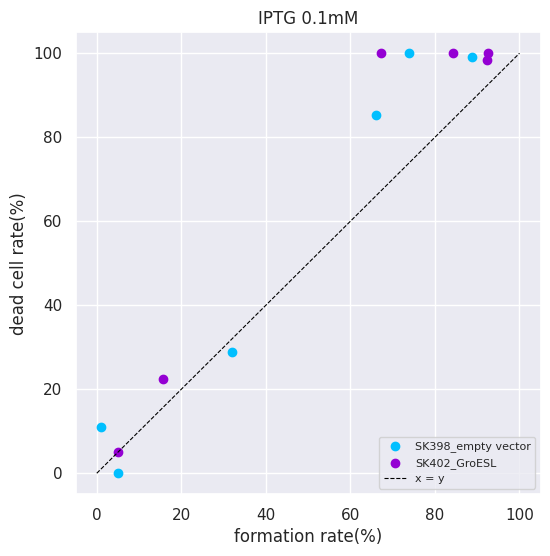

Write the Python code that produced this figure.
import matplotlib.pyplot as plt
import numpy as np
from scipy.stats import pearsonr
import seaborn as sns

def multiply_by_100(data):
    return [x * 100 for x in data]

sns.set()

c_black = multiply_by_100([0.05, 0.00980392156862745, 0.32, 0.6612021857923497, 0.8866666666666667, 0.7397260273972602])
f_black = multiply_by_100([0, 0.109489051, 0.288659794, 0.852348993, 0.9921875, 1])

c_red = multiply_by_100([0.05, 0.15760869565217392, 0.9221556886227545, 0.9244186046511628, 0.8431372549019608, 0.6721311475409836])
f_red = multiply_by_100([0.04950495, 0.223404255, 0.984924623, 1, 1, 1])

fig, ax = plt.subplots(figsize=(6, 6))

ax.scatter(c_black, f_black, color='deepskyblue', label='SK398_empty vector')
ax.scatter(c_red, f_red, color='darkviolet', label='SK402_GroESL')

ax.grid(True)
ax.set_xlabel('formation rate(%)')
ax.set_ylabel('dead cell rate(%)')
ax.set_ylim(-5, 105)
ax.set_xlim(-5, 105)
ax.set_title('IPTG 0.1mM')

slope_black, _ = np.polyfit(c_black, f_black, 1)
line_of_best_fit = slope_black * np.array(c_black)
correlation_coefficient, _ = pearsonr(c_black, f_black)
fit_equation = f'f(x) = {slope_black:.4f} * x'
fit_equation_f = f'{fit_equation}\n(R²= {correlation_coefficient:.4f})'
# ax.plot(c_black, line_of_best_fit, color='cyan', linewidth=0, label=fit_equation_f)

slope_red, _ = np.polyfit(c_red, f_red, 1)
line_of_best_fit = slope_red * np.array(c_red)
correlation_coefficient, _ = pearsonr(c_red, f_red)
fit_equation = f'f(x) = {slope_red:.4f} * x'
fit_equation_f = f'{fit_equation}\n(R²= {correlation_coefficient:.4f})'
# ax.plot(c_red, line_of_best_fit, color='darkviolet', linewidth=0, label=fit_equation_f)

x = np.linspace(0, 100, 100)
ax.plot(x, x, color='black', linestyle='--', linewidth=0.8, label='x = y')

ax.legend(loc='lower right', fontsize='8')

# 保存
fig.savefig("fig_bta_cor_398402_01_241128_v2.png")

plt.show()
